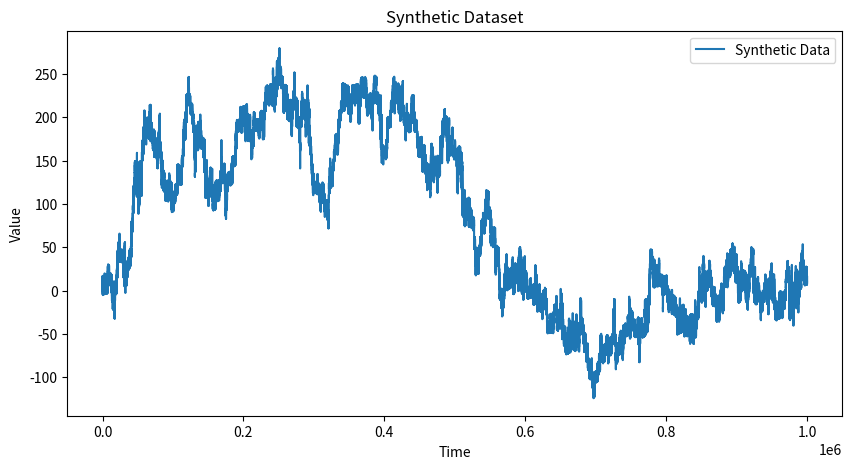

The script that saved this image:
import numpy as np
import pandas as pd
import matplotlib.pyplot as plt
import argparse

class SyntheticDatasetGenerator:
    def __init__(self, length):
        self.length = length
        self.time_series = np.arange(length)
        self.data = np.zeros(length)
        self.shift_counter = 0
        self.signal_counter = 0
    
    def add_linear_trend(self, slope, intercept):
        self.data += slope * self.time_series + intercept
    
    def add_sin_wave(self, amplitude, frequency):
        self.data += amplitude * np.sin(2 * np.pi * frequency * self.time_series / self.length)
    
    def add_noise(self, mean=0, std=1):
        noise = np.random.normal(mean, std, self.length)
        self.data = self.data + noise - np.mean(noise)
    
    def add_exponential_growth(self, base):
        self.data += base ** self.time_series
    
    def add_mean_shift(self, shift_magnitude, num_shifts, gaussian=False):
        for i in range(num_shifts):
            start = np.random.randint(0, self.length)
            sign = np.random.choice([-1, 1])
            if gaussian:
                magnitude = np.random.normal(shift_magnitude, abs(shift_magnitude) * 0.1)
            else:
                magnitude = shift_magnitude
            self.data[start:] += sign * magnitude
    
    def add_balanced_mean_shifts(self, shift_magnitude, num_shifts, gaussian=False):
        num_positive_shifts = num_shifts // 2
        num_negative_shifts = num_shifts - num_positive_shifts
        
        for _ in range(num_positive_shifts):
            self.add_single_mean_shift(shift_magnitude, gaussian, sign=1)
        
        for _ in range(num_negative_shifts):
            self.add_single_mean_shift(shift_magnitude, gaussian, sign=-1)
    
    def add_single_mean_shift(self, shift_magnitude, gaussian, sign):
        start = np.random.randint(0, self.length)
        if gaussian:
            magnitude = np.random.normal(shift_magnitude, abs(shift_magnitude) * 0.1)
        else:
            magnitude = shift_magnitude
        self.data[start:] += sign * magnitude
    
    def add_random_signal_with_precursor(self, precursor_amplitude, signal_amplitude, max_precursor_length, min_delay, max_delay, num_signals):
        for _ in range(num_signals):
            start = np.random.randint(0, self.length)
            precursor_length = np.random.randint(1, max_precursor_length)
            precursor_end = min(start + precursor_length, self.length)
            
            delay = np.random.randint(min_delay, max_delay)
            signal_start = precursor_end + delay
            signal_end = min(signal_start + precursor_length, self.length)
            
            sign = (-1) ** self.signal_counter
            if precursor_end < self.length:
                self.data[start:precursor_end] += sign * precursor_amplitude
            if signal_start < self.length:
                self.data[signal_start:signal_end] += sign * signal_amplitude
            self.signal_counter += 1
    
    def save_to_csv(self, filename):
        df = pd.DataFrame({"time": self.time_series, "value": self.data})
        df.to_csv(filename, index=False)

    def plot_data(self):
        plt.figure(figsize=(10, 5))
        plt.plot(self.time_series, self.data, label="Synthetic Data")
        plt.xlabel("Time")
        plt.ylabel("Value")
        plt.title("Synthetic Dataset")
        plt.legend()
        plt.show()

Defaultlength = 1000000


def main():
    parser = argparse.ArgumentParser(description="Generate a synthetic dataset.")
    parser.add_argument(
        "--length", type=int, default=1000000, help="Length of the dataset."
    )
    parser.add_argument(
        "--slope",
        type=float,
        default=1 / Defaultlength,
        help="Slope of the linear trend.",
    )
    parser.add_argument(
        "--intercept", type=float, default=10, help="Intercept of the linear trend."
    )
    parser.add_argument(
        "--amplitude", type=float, default=5, help="Amplitude of the sine wave."
    )
    parser.add_argument(
        "--frequency", type=float, default=5, help="Frequency of the sine wave."
    )
    parser.add_argument("--mean", type=float, default=0, help="Mean of the noise.")
    parser.add_argument(
        "--std", type=float, default=2, help="Standard deviation of the noise."
    )
    parser.add_argument(
        "--base",
        type=float,
        default=1 + (1 / Defaultlength),
        help="Base of the exponential growth.",
    )
    parser.add_argument(
        "--shift_magnitude", type=float, default=10, help="Magnitude of the mean shift."
    )
    parser.add_argument(
        "--num_shifts",
        type=int,
        default=round(Defaultlength / 1000),
        help="Number of mean shifts.",
    )
    parser.add_argument(
        "--gaussian_shifts",
        type=str,
        choices=["true", "false"],
        default="true",
        help="If true, mean shifts will be Gaussian distributed around the shift magnitude.",
    )
    parser.add_argument(
        "--precursor_amplitude",
        type=float,
        default=10,
        help="Amplitude of the precursor signal.",
    )
    parser.add_argument(
        "--signal_amplitude",
        type=float,
        default=20,
        help="Amplitude of the following signal.",
    )
    parser.add_argument(
        "--max_precursor_length",
        type=int,
        default=round(Defaultlength / 2000),
        help="Max length of the precursor signal.",
    )
    parser.add_argument(
        "--min_delay",
        type=int,
        default=round(Defaultlength / 2000),
        help="Min delay between precursor and following signal.",
    )
    parser.add_argument(
        "--max_delay",
        type=int,
        default=round(Defaultlength / 1000),
        help="Max delay between precursor and following signal.",
    )
    parser.add_argument(
        "--num_signals",
        type=int,
        default=round(Defaultlength / 10000),
        help="Number of random signals.",
    )
    args = parser.parse_args()

    gaussian_shifts = args.gaussian_shifts.lower() == "true"

    generator = SyntheticDatasetGenerator(args.length)
    generator.add_linear_trend(args.slope, args.intercept)
    generator.add_sin_wave(args.amplitude, args.frequency)
    generator.add_noise(args.mean, args.std)
    generator.add_exponential_growth(args.base)
    if args.shift_magnitude != 0:
        generator.add_balanced_mean_shifts(
            args.shift_magnitude, args.num_shifts, gaussian_shifts
        )
    if args.precursor_amplitude != 0 and args.signal_amplitude != 0:
        generator.add_random_signal_with_precursor(
            args.precursor_amplitude,
            args.signal_amplitude,
            args.max_precursor_length,
            args.min_delay,
            args.max_delay,
            args.num_signals,
        )
    generator.plot_data()


if __name__ == "__main__":
    main()
